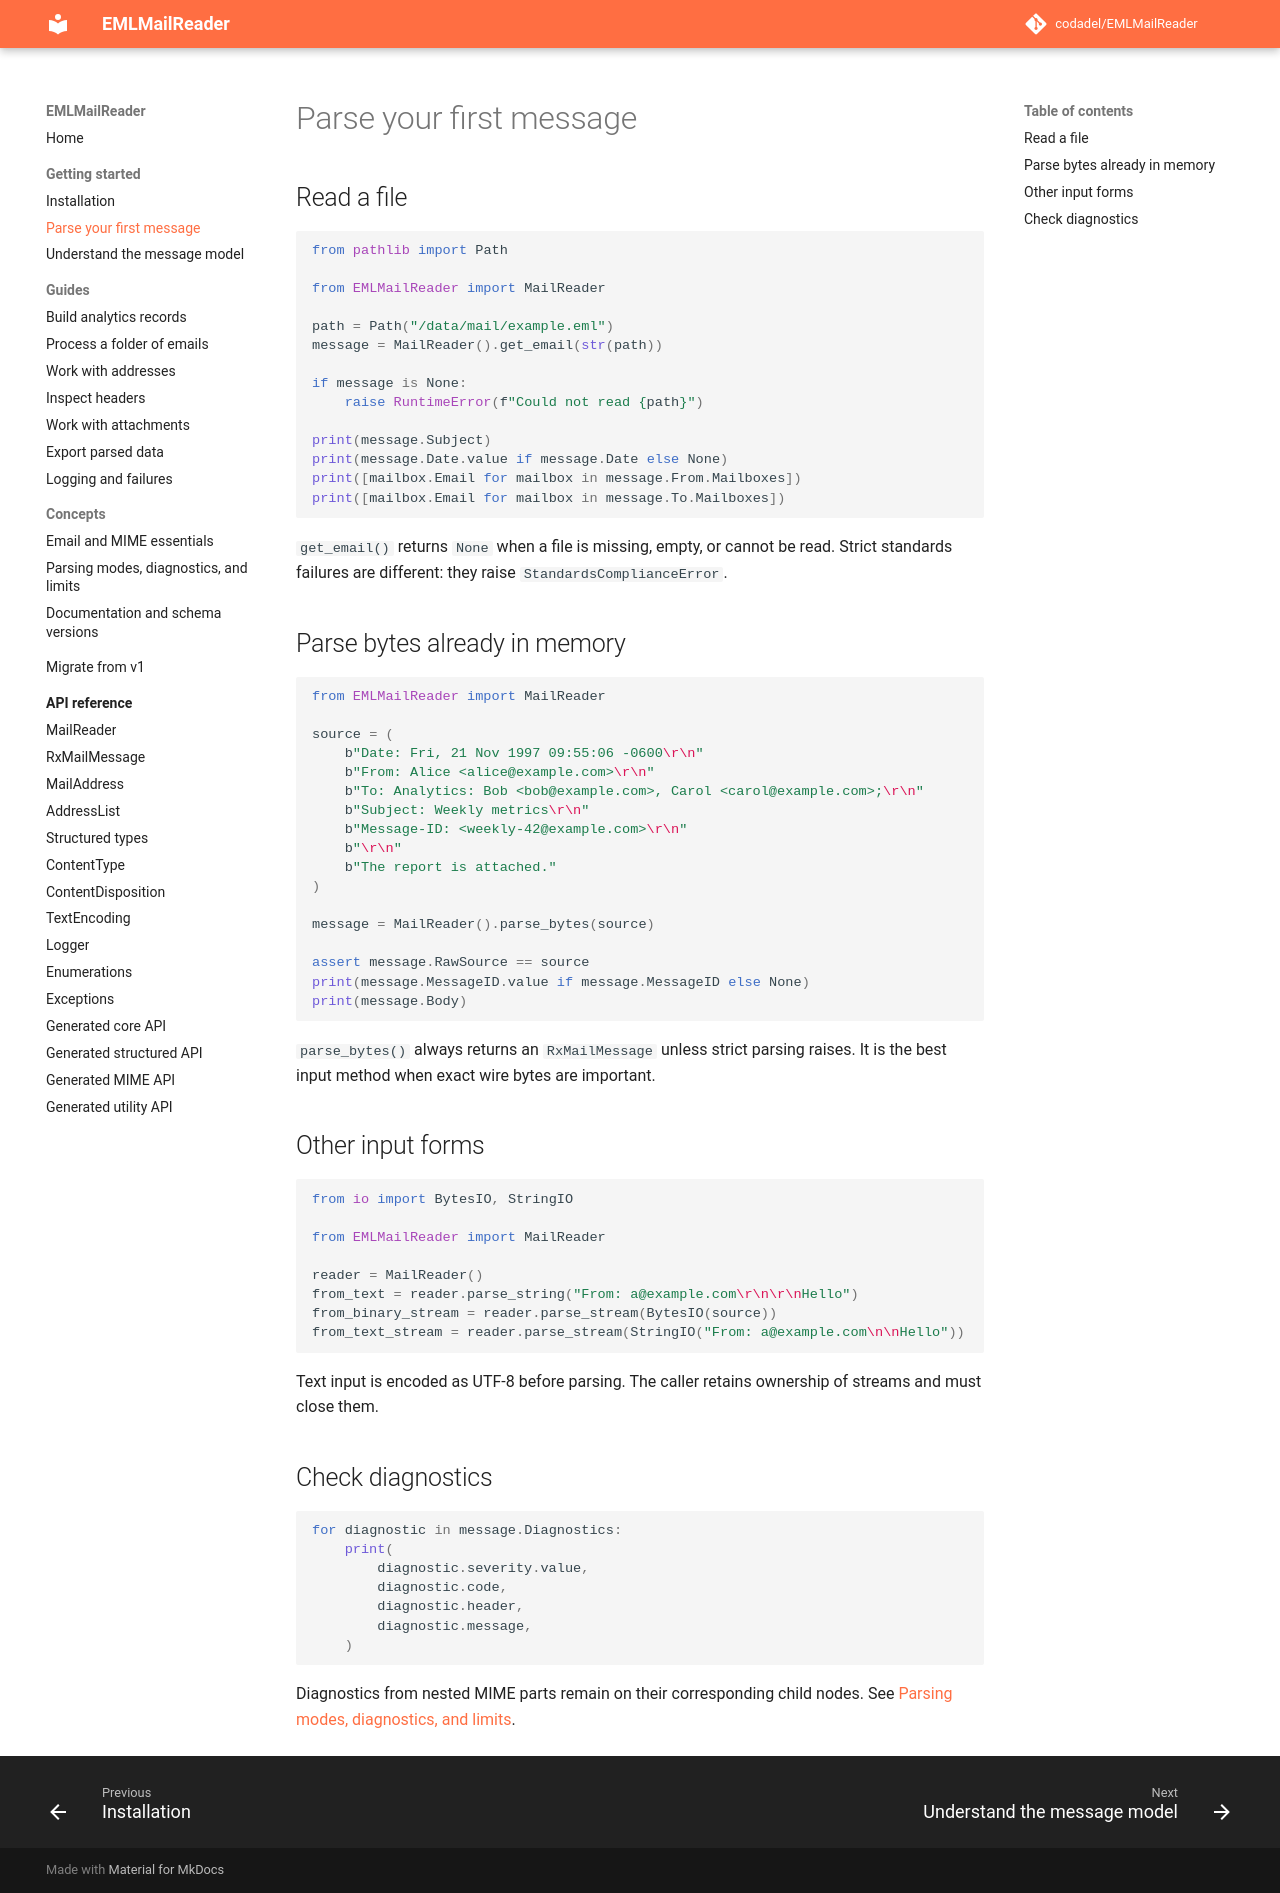

repository: codadel/EMLMailReader · page: v2/getting-started/first-email/index.html · generator: mkdocs

# Parse your first message

## Read a file

```python
from pathlib import Path

from EMLMailReader import MailReader

path = Path("/data/mail/example.eml")
message = MailReader().get_email(str(path))

if message is None:
    raise RuntimeError(f"Could not read {path}")

print(message.Subject)
print(message.Date.value if message.Date else None)
print([mailbox.Email for mailbox in message.From.Mailboxes])
print([mailbox.Email for mailbox in message.To.Mailboxes])
```

`get_email()` returns `None` when a file is missing, empty, or cannot be read.
Strict standards failures are different: they raise `StandardsComplianceError`.

## Parse bytes already in memory

```python
from EMLMailReader import MailReader

source = (
    b"Date: Fri, 21 Nov 1997 09:55:06 -0600\r\n"
    b"From: Alice <alice@example.com>\r\n"
    b"To: Analytics: Bob <bob@example.com>, Carol <carol@example.com>;\r\n"
    b"Subject: Weekly metrics\r\n"
    b"Message-ID: <weekly-42@example.com>\r\n"
    b"\r\n"
    b"The report is attached."
)

message = MailReader().parse_bytes(source)

assert message.RawSource == source
print(message.MessageID.value if message.MessageID else None)
print(message.Body)
```

`parse_bytes()` always returns an `RxMailMessage` unless strict parsing raises.
It is the best input method when exact wire bytes are important.

## Other input forms

```python
from io import BytesIO, StringIO

from EMLMailReader import MailReader

reader = MailReader()
from_text = reader.parse_string("From: a@example.com\r\n\r\nHello")
from_binary_stream = reader.parse_stream(BytesIO(source))
from_text_stream = reader.parse_stream(StringIO("From: a@example.com\n\nHello"))
```

Text input is encoded as UTF-8 before parsing. The caller retains ownership of
streams and must close them.

## Check diagnostics

```python
for diagnostic in message.Diagnostics:
    print(
        diagnostic.severity.value,
        diagnostic.code,
        diagnostic.header,
        diagnostic.message,
    )
```

Diagnostics from nested MIME parts remain on their corresponding child nodes.
See [Parsing modes, diagnostics, and limits](../concepts/parser-modes.md).
